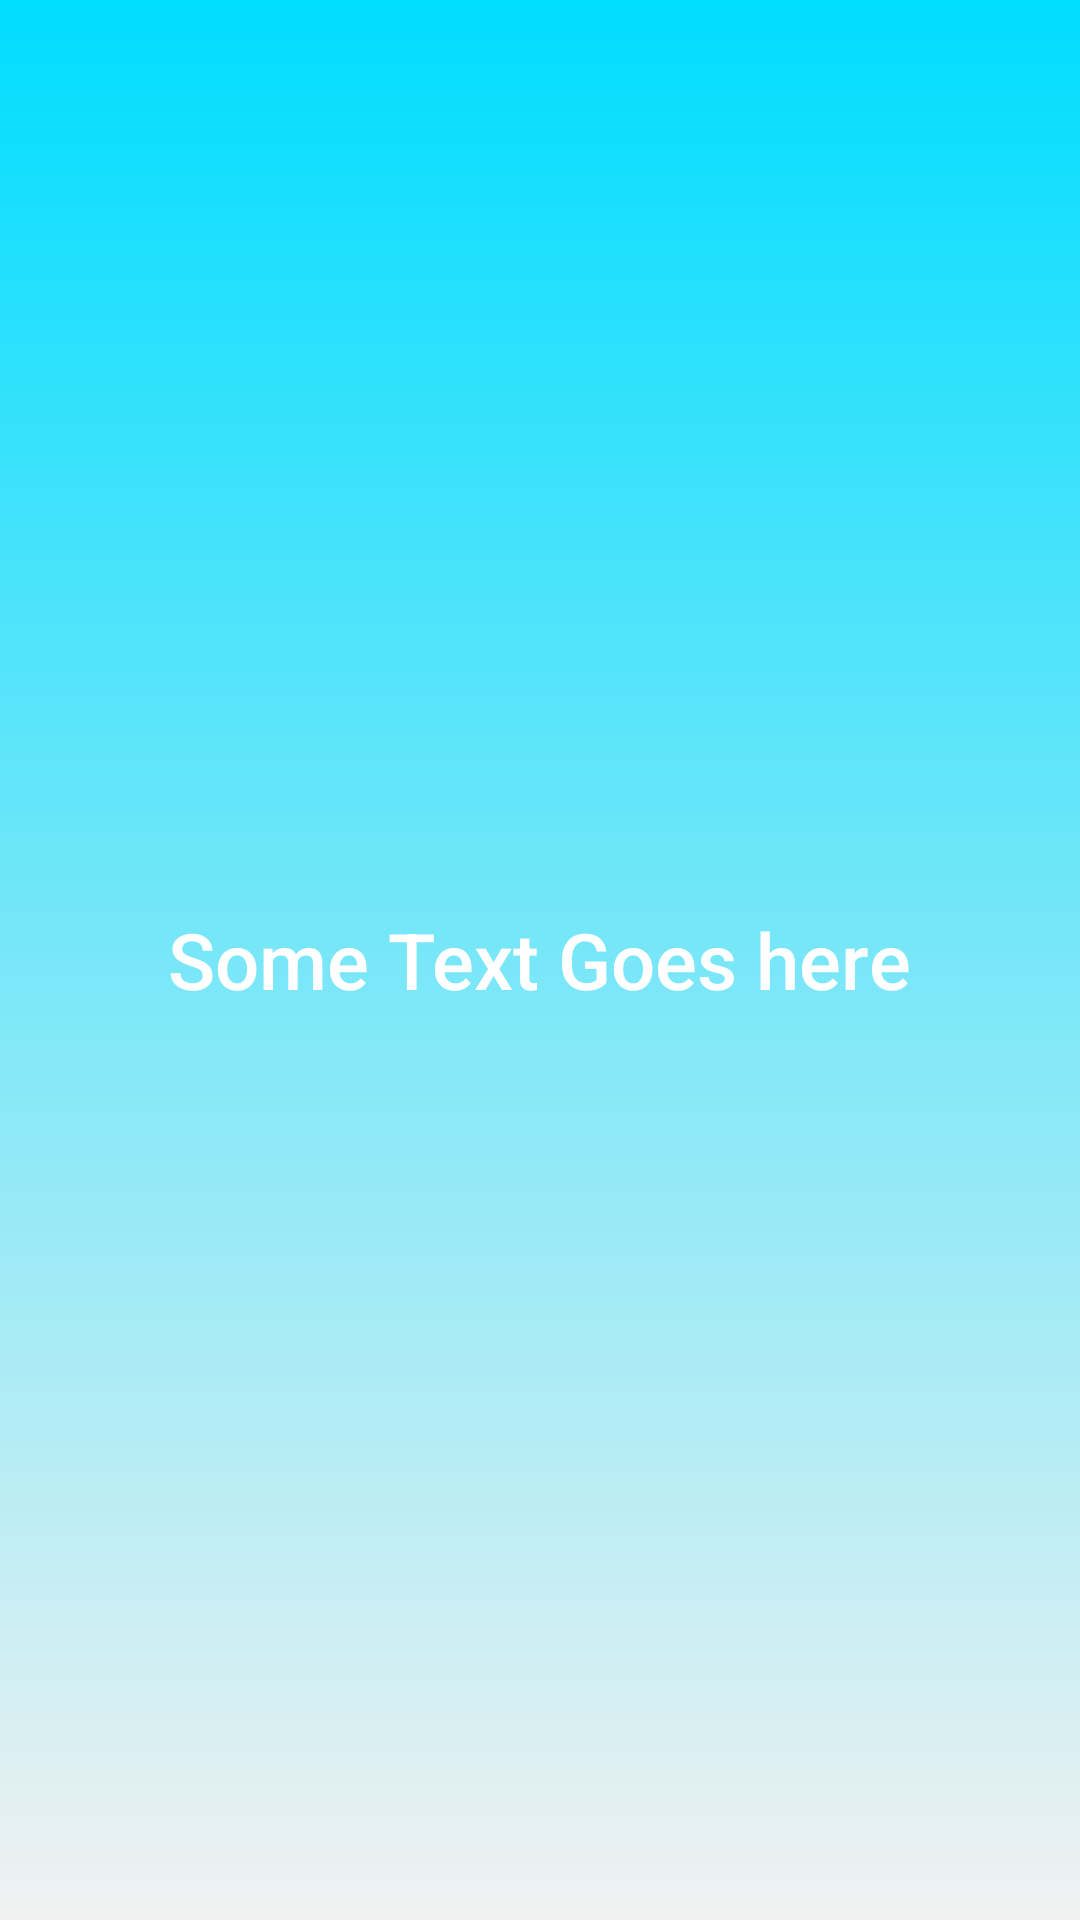

The Android layout XML behind this screen, and the referenced resources:
<!-- AndroidManifest.xml: activity theme Theme.AppCompat.DayNight.NoActionBar -->
<!-- res/layout/activity_splash.xml -->
<?xml version="1.0" encoding="utf-8"?>
<RelativeLayout xmlns:android="http://schemas.android.com/apk/res/android"
    xmlns:tools="http://schemas.android.com/tools"
    android:layout_width="match_parent"
    android:layout_height="match_parent"
    android:background="@drawable/splash_bg"
    tools:context=".activity.SplashActivity">

    <TextView
        android:id="@+id/txt_v"
        android:layout_width="wrap_content"
        android:layout_height="wrap_content"
        android:layout_centerInParent="true"
        android:layout_marginTop="20dp"
        android:text="@string/some_text_goes_here"
        android:textAppearance="@style/TextAppearance.AppCompat.Title"
        android:textColor="@color/white"
        android:textSize="26sp" />

    <ImageView
        android:id="@+id/image_view"
        android:layout_width="@dimen/dimen_100dp"
        android:layout_height="@dimen/dimen_100dp"
        android:layout_above="@id/txt_v"
        android:scaleType="fitXY"
        android:layout_centerInParent="true"
        android:contentDescription="@string/todo"/>

</RelativeLayout>
<!-- resources referenced by this layout -->
<resources>
  <dimen name="dimen_100dp">100dp</dimen>
  <!-- drawable splash_bg (drawable) -->
  <?xml version="1.0" encoding="utf-8"?>
  <shape xmlns:android="http://schemas.android.com/apk/res/android"
      android:shape="rectangle">
  
      <gradient
          android:angle="90"
          android:endColor="@android:color/holo_blue_bright"
          android:startColor="#f1f1f1" />
  
  </shape>
  <string name="some_text_goes_here">Some Text Goes here</string>
  <string name="todo">todo</string>
  <!-- not gathered from this repository: default colours our renderer supplied (Android Studio template values) -->
  <color name="white">#FFFFFFFF</color>
</resources>
